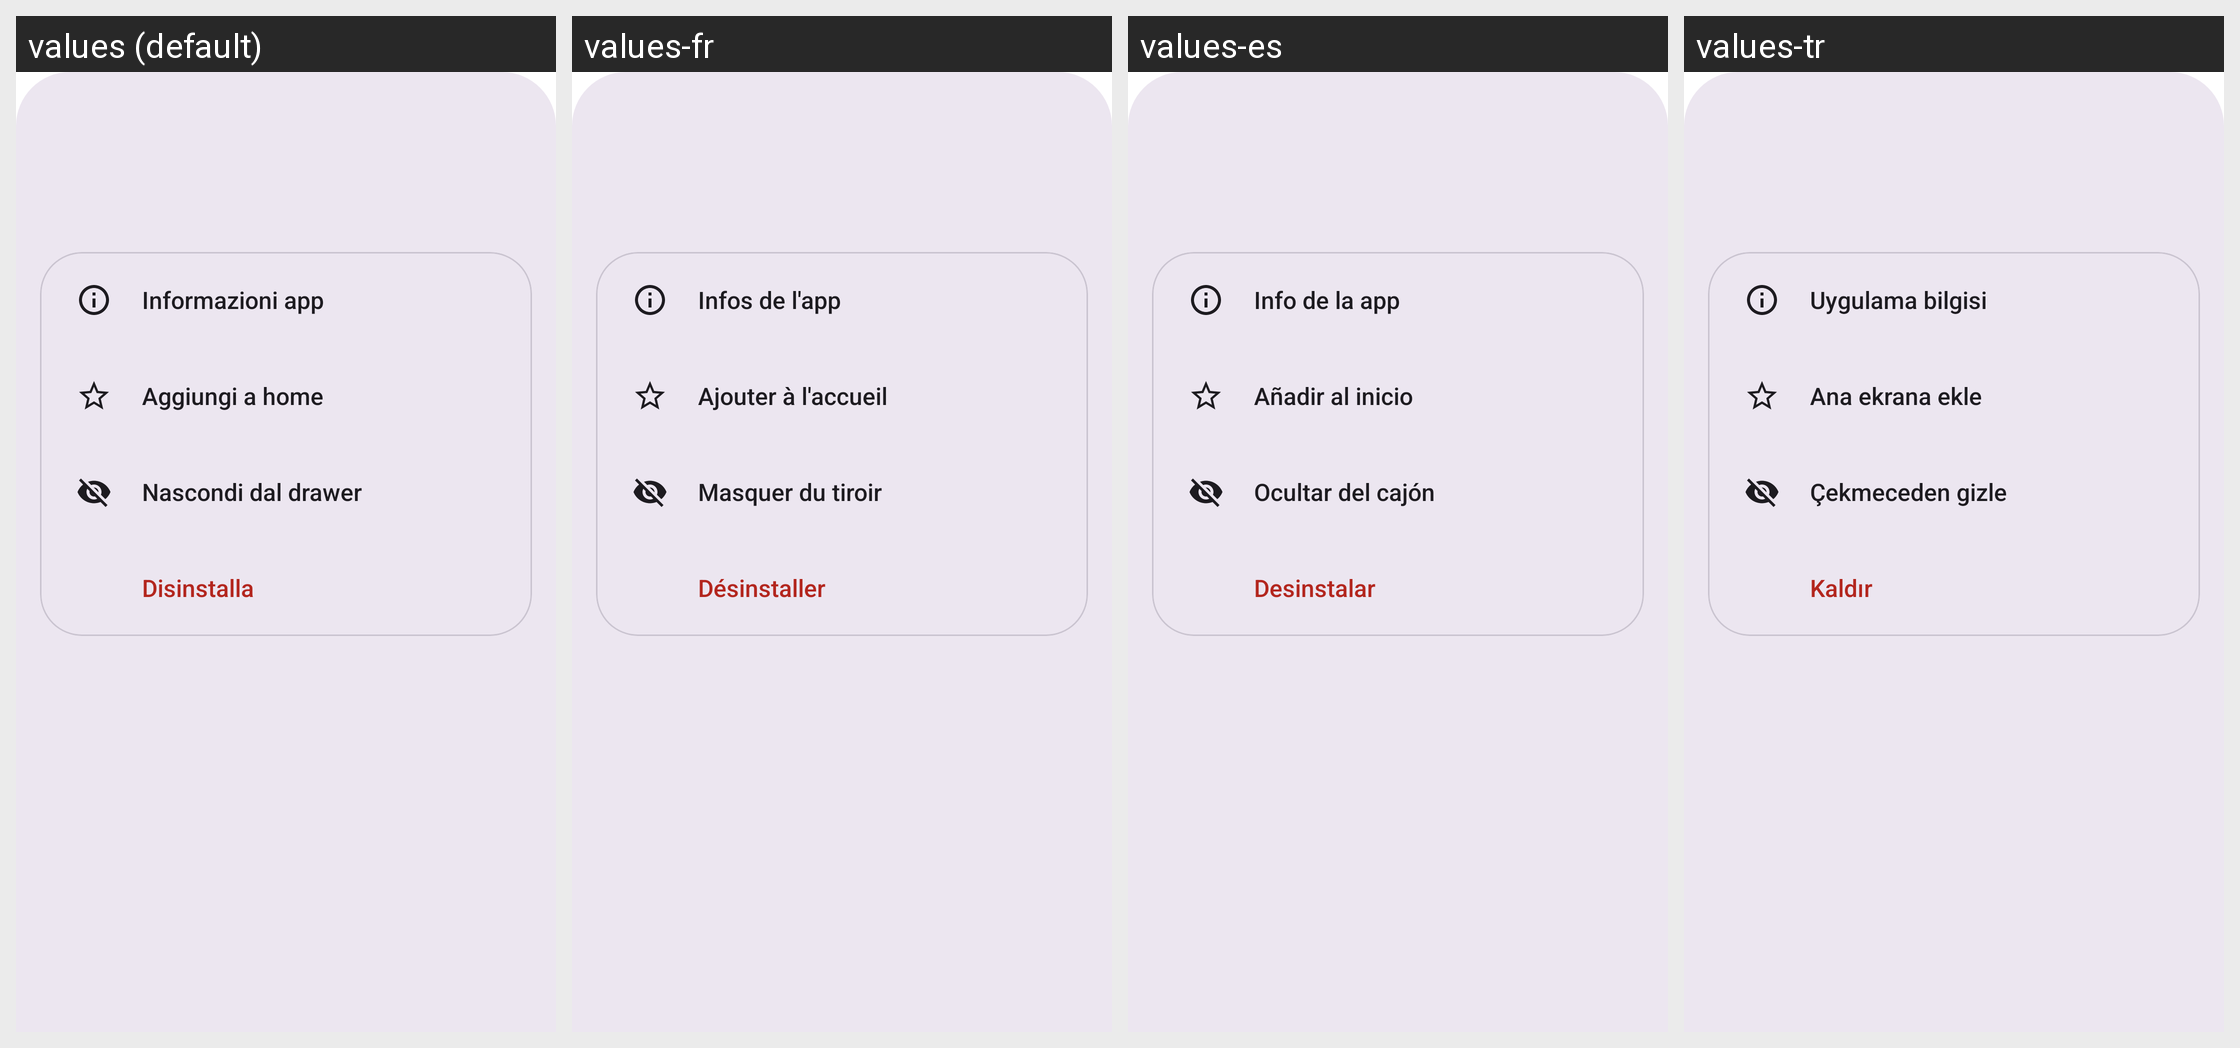

The same Android screen rendered under several of its app's locales, left to right. List the strings drawn on it with the default value and each locale's translation.
Android screen res/layout/sheet_app_actions.xml rendered under 4 locales, left to right: values (default), values-fr, values-es, values-tr. Device: Nexus 5 (rendered at 1080×1920; each locale shown at half size, 540×960, under a caption strip naming it); theme Theme.SpeedLauncher.
Other locales in the repository, not shown: values-ar, values-en, values-ja.
Strings drawn on this screen, with the default value and each locale's value (text and hints the layout hard-codes, and strings that could not be matched under every locale, appear in the picture but are not listed):

action_info
  values: Informazioni app
  values-fr: Infos de l'app
  values-es: Info de la app
  values-tr: Uygulama bilgisi

action_pin
  values: Aggiungi a home
  values-fr: Ajouter à l'accueil
  values-es: Añadir al inicio
  values-tr: Ana ekrana ekle

action_hide
  values: Nascondi dal drawer
  values-fr: Masquer du tiroir
  values-es: Ocultar del cajón
  values-tr: Çekmeceden gizle

action_uninstall
  values: Disinstalla
  values-fr: Désinstaller
  values-es: Desinstalar
  values-tr: Kaldır
